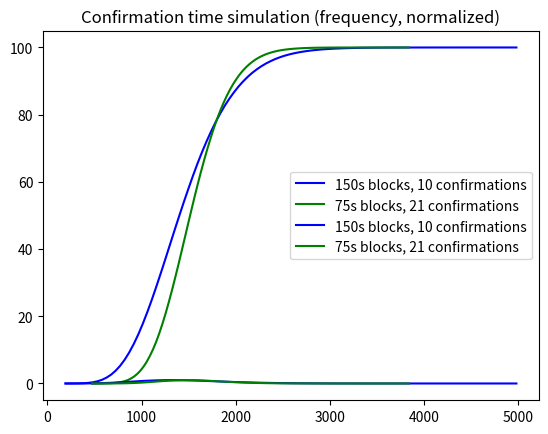

Write Python code to recreate this figure.
#!/usr/bin/python3

from numpy.random import exponential
from numpy import mean, median, percentile, histogram, cumsum, max
from matplotlib import pyplot

NSAMPLES = 1000000

def simulate(expectation, confirmations):
    print(expectation, confirmations)
    times = [sum(exponential(expectation, confirmations)) for i in range(NSAMPLES)]

    experimental_mean   = mean(times)
    experimental_median = median(times)
    experimental_99pc   = percentile(times, 99)

    print(experimental_mean)
    print(experimental_median)
    print(experimental_99pc)
    print()
    return times

def cumulative_frequency(times, label, colour):
    # <https://stackoverflow.com/a/15419072/393146>
    # evaluate the histogram
    values, base = histogram(times, bins=100)
    # evaluate the cumulative
    cumulative = cumsum(values)*100/NSAMPLES
    # plot the cumulative function
    pyplot.plot(base[:-1], cumulative, c=colour, label=label)

def frequency(times, label, colour):
    values, base = histogram(times, bins=100)
    pyplot.plot(base[:-1], values/max(values), c=colour, label=label)


results = [
    (simulate(150, 10), 150, 10, 'blue'),
    (simulate( 75, 21),  75, 21, 'green'),
]

def show_graph(plotfn, subtitle):
    for (times, expectation, confirmations, colour) in results:
        plotfn(times, "%ds blocks, %d confirmations" % (expectation, confirmations), colour)

    pyplot.title("Confirmation time simulation (%s)" % (subtitle,))
    pyplot.legend()
    pyplot.show()

show_graph(cumulative_frequency, "cumulative frequency")
show_graph(frequency, "frequency, normalized")
